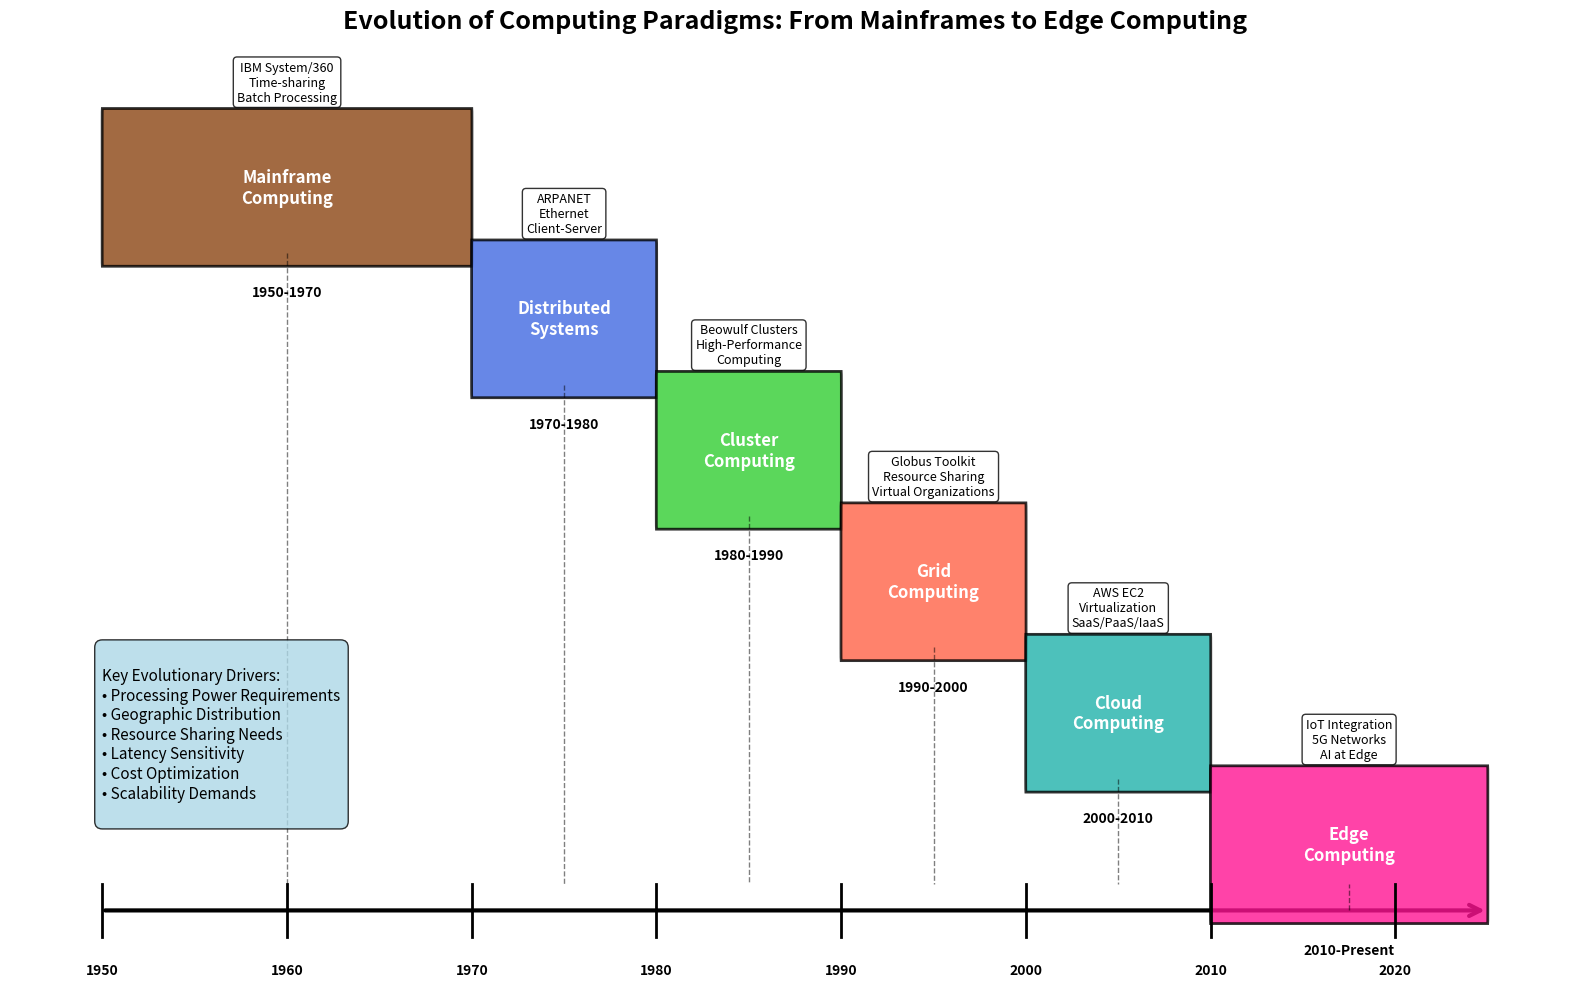

This figure's Python source: (Note: this script raises an exception after producing the figure.)
import matplotlib.pyplot as plt
import matplotlib.patches as patches
from matplotlib.patches import FancyBboxPatch
import numpy as np

# Create figure and axis
fig, ax = plt.subplots(1, 1, figsize=(16, 10))

# Define timeline data
timeline_data = [
    {"period": "1950-1970", "name": "Mainframe\nComputing", "color": "#8B4513", "y": 0.8, "key_tech": "IBM System/360\nTime-sharing\nBatch Processing"},
    {"period": "1970-1980", "name": "Distributed\nSystems", "color": "#4169E1", "y": 0.7, "key_tech": "ARPANET\nEthernet\nClient-Server"},
    {"period": "1980-1990", "name": "Cluster\nComputing", "color": "#32CD32", "y": 0.6, "key_tech": "Beowulf Clusters\nHigh-Performance\nComputing"},
    {"period": "1990-2000", "name": "Grid\nComputing", "color": "#FF6347", "y": 0.5, "key_tech": "Globus Toolkit\nResource Sharing\nVirtual Organizations"},
    {"period": "2000-2010", "name": "Cloud\nComputing", "color": "#20B2AA", "y": 0.4, "key_tech": "AWS EC2\nVirtualization\nSaaS/PaaS/IaaS"},
    {"period": "2010-Present", "name": "Edge\nComputing", "color": "#FF1493", "y": 0.3, "key_tech": "IoT Integration\n5G Networks\nAI at Edge"}
]

# Set up the plot
ax.set_xlim(1945, 2030)
ax.set_ylim(0.2, 0.9)

# Draw timeline arrow
arrow = patches.FancyArrowPatch((1950, 0.25), (2025, 0.25),
                               arrowstyle='->', mutation_scale=20, 
                               color='black', linewidth=3)
ax.add_patch(arrow)

# Add timeline markers and labels
for i, data in enumerate(timeline_data):
    start_year = int(data["period"].split("-")[0])
    end_year = int(data["period"].split("-")[1]) if data["period"].split("-")[1] != "Present" else 2025
    
    # Draw era box
    era_box = FancyBboxPatch((start_year, data["y"]-0.05), end_year-start_year, 0.1,
                            boxstyle="round,pad=0.01", 
                            facecolor=data["color"], 
                            edgecolor='black',
                            alpha=0.8,
                            linewidth=2)
    ax.add_patch(era_box)
    
    # Add era name
    ax.text((start_year + end_year)/2, data["y"], data["name"], 
            ha='center', va='center', fontsize=12, fontweight='bold', color='white')
    
    # Add period label
    ax.text((start_year + end_year)/2, data["y"]-0.08, data["period"], 
            ha='center', va='center', fontsize=10, fontweight='bold')
    
    # Add key technologies
    ax.text((start_year + end_year)/2, data["y"]+0.08, data["key_tech"], 
            ha='center', va='center', fontsize=9, style='italic',
            bbox=dict(boxstyle="round,pad=0.3", facecolor='white', alpha=0.8))
    
    # Draw connection line to timeline
    ax.plot([(start_year + end_year)/2, (start_year + end_year)/2], 
            [data["y"]-0.05, 0.27], 'k--', alpha=0.5, linewidth=1)

# Add decade markers on timeline
for year in range(1950, 2030, 10):
    ax.plot([year, year], [0.23, 0.27], 'k-', linewidth=2)
    ax.text(year, 0.21, str(year), ha='center', va='top', fontsize=10, fontweight='bold')

# Add title and labels
ax.set_title('Evolution of Computing Paradigms: From Mainframes to Edge Computing', 
             fontsize=18, fontweight='bold', pad=20)

# Add evolution arrows between eras
arrow_y = 0.15
for i in range(len(timeline_data)-1):
    start_year = int(timeline_data[i]["period"].split("-")[1]) if timeline_data[i]["period"].split("-")[1] != "Present" else 2025
    end_year = int(timeline_data[i+1]["period"].split("-")[0])
    
    if i < len(timeline_data)-1:
        arrow = patches.FancyArrowPatch((start_year-5, arrow_y), (end_year+5, arrow_y),
                                       arrowstyle='->', mutation_scale=15, 
                                       color='red', linewidth=2, alpha=0.7)
        ax.add_patch(arrow)

# Add legend for key characteristics
legend_text = """
Key Evolutionary Drivers:
• Processing Power Requirements
• Geographic Distribution
• Resource Sharing Needs
• Latency Sensitivity
• Cost Optimization
• Scalability Demands
"""

ax.text(1950, 0.45, legend_text, fontsize=11, 
        bbox=dict(boxstyle="round,pad=0.5", facecolor='lightblue', alpha=0.8),
        verticalalignment='top')

# Remove axes
ax.set_xticks([])
ax.set_yticks([])
ax.spines['top'].set_visible(False)
ax.spines['right'].set_visible(False)
ax.spines['bottom'].set_visible(False)
ax.spines['left'].set_visible(False)

plt.tight_layout()
plt.savefig('/workspace/diagram_1_computing_evolution.png', dpi=300, bbox_inches='tight')
plt.savefig('/workspace/diagram_1_computing_evolution.pdf', bbox_inches='tight')
plt.show()